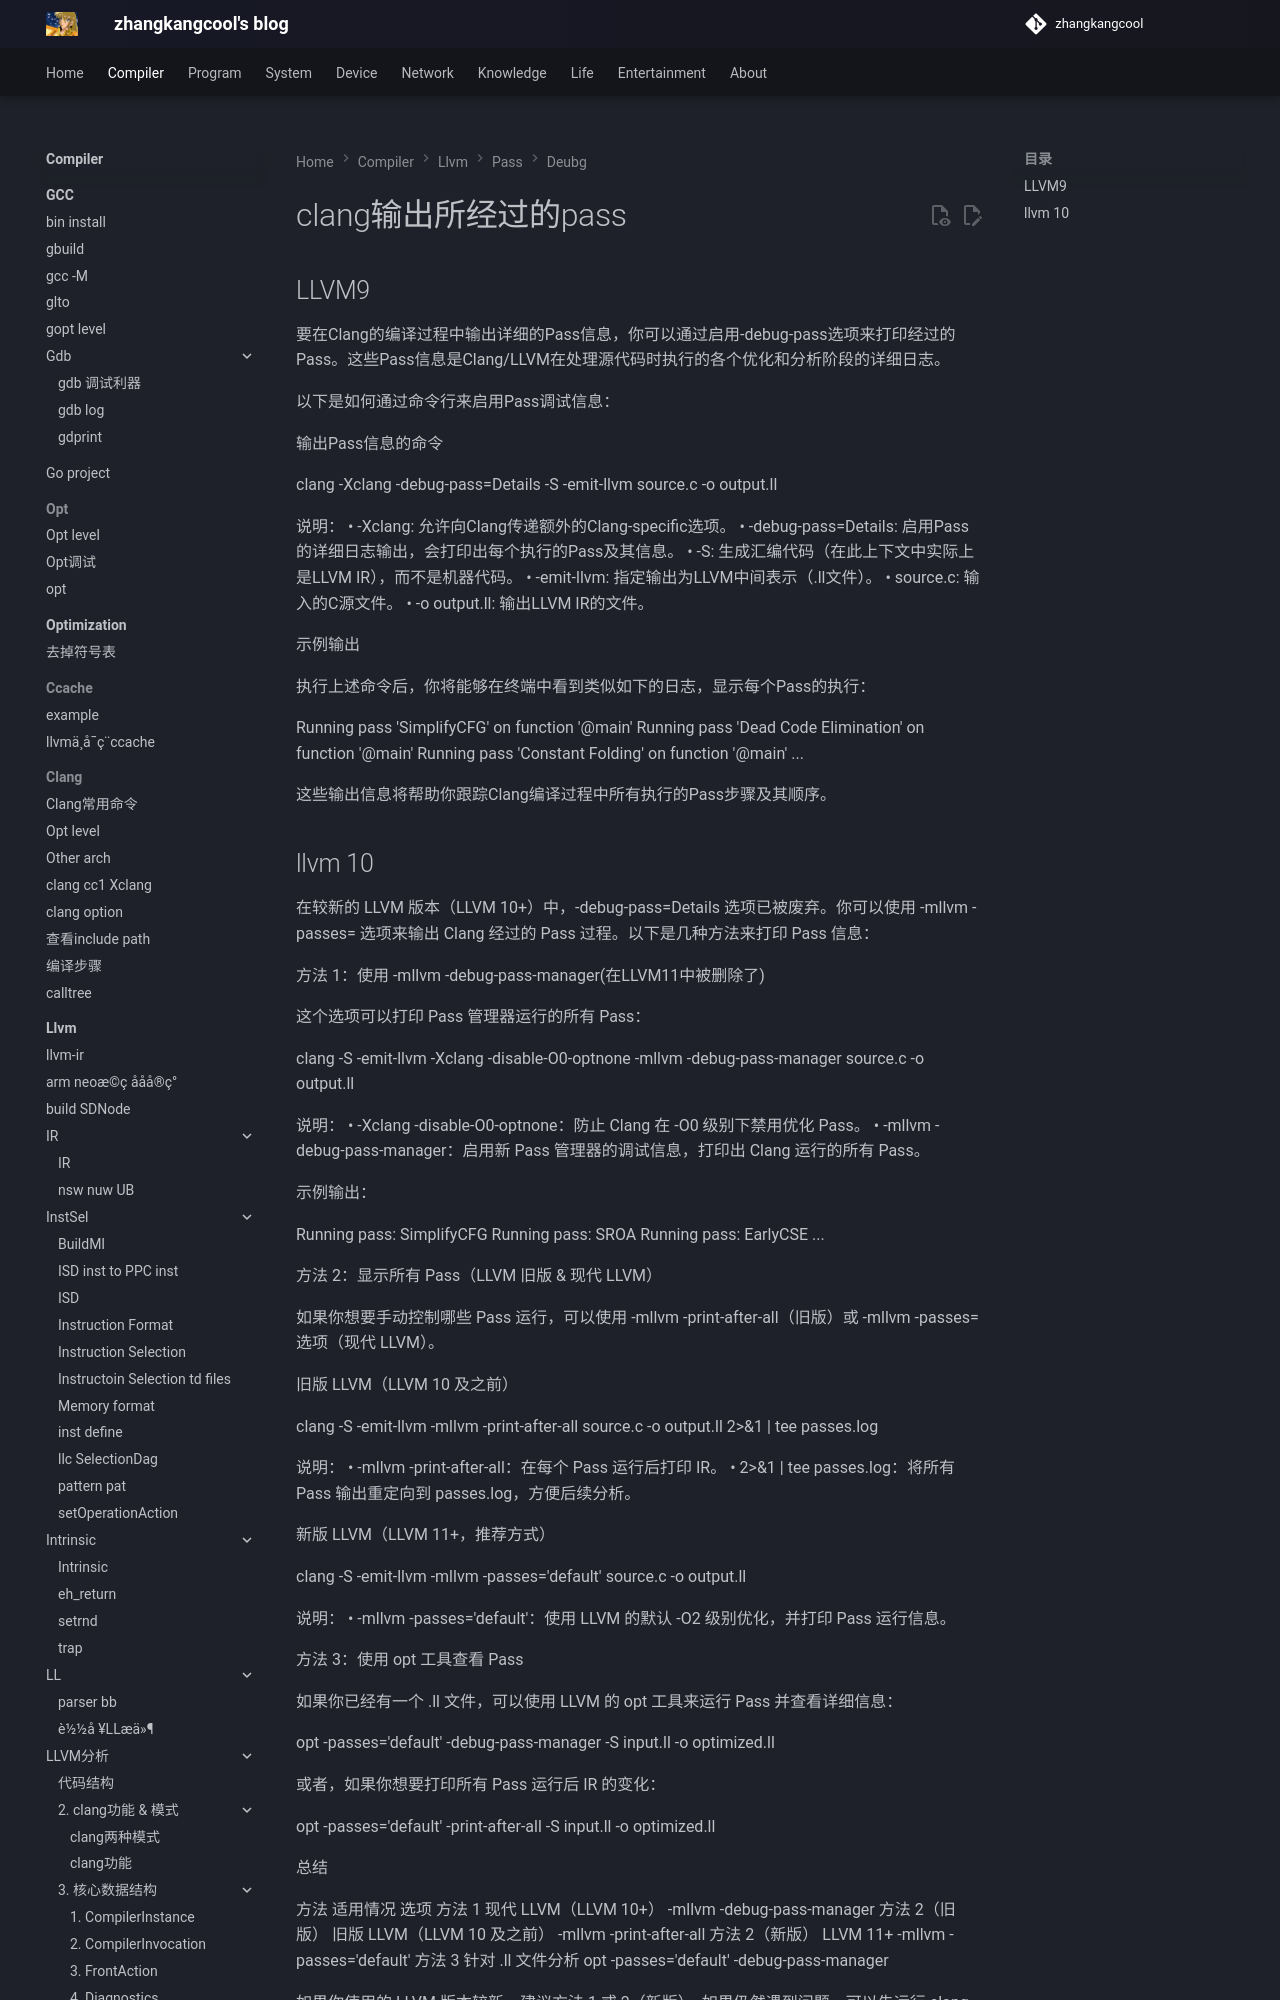

repository: zhangkangcool/zhangkangcool.github.io · page: Compiler/llvm/pass/deubg/clang输出所经过的pass/index.html · generator: mkdocs

# clang输出所经过的pass














## LLVM9

要在Clang的编译过程中输出详细的Pass信息，你可以通过启用-debug-pass选项来打印经过的Pass。这些Pass信息是Clang/LLVM在处理源代码时执行的各个优化和分析阶段的详细日志。

以下是如何通过命令行来启用Pass调试信息：

输出Pass信息的命令

clang -Xclang -debug-pass=Details -S -emit-llvm source.c -o output.ll
